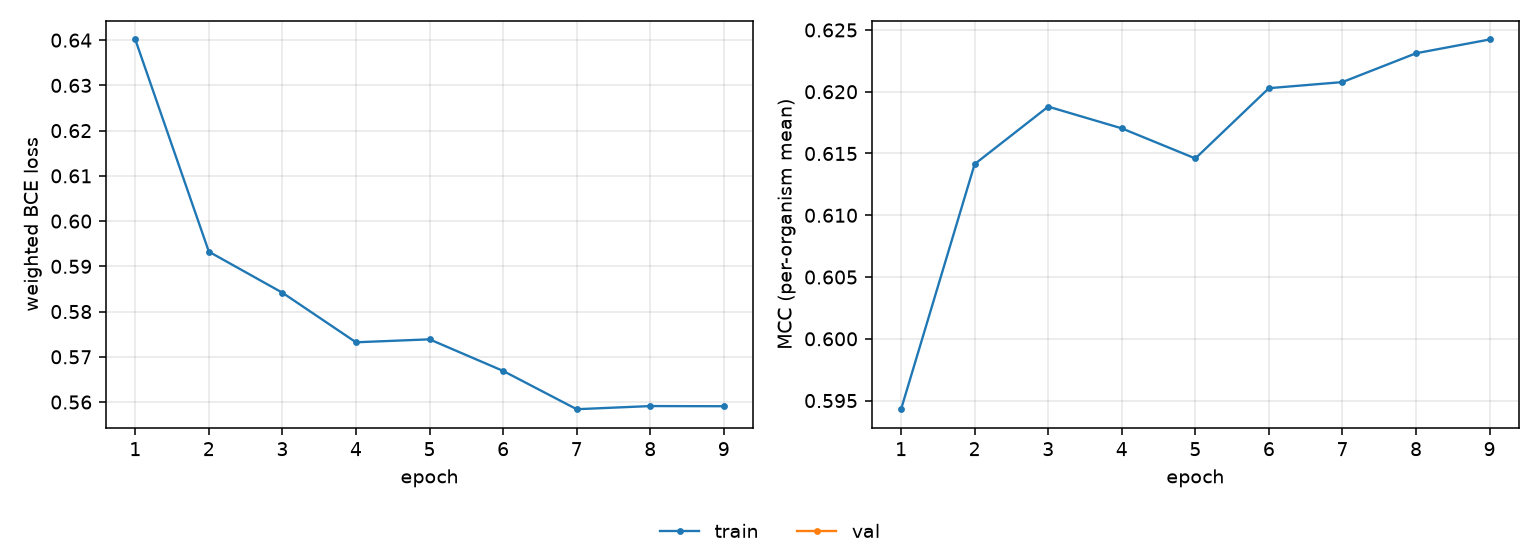

The data file committed next to this chart (first rows):
epoch, tr_loss, tr_mcc
1, 0.6401, 0.5943
2, 0.5932, 0.6141
3, 0.5842, 0.6188
4, 0.5732, 0.617
5, 0.5739, 0.6146
6, 0.5669, 0.6203
7, 0.5584, 0.6208
8, 0.5591, 0.6231
9, 0.5591, 0.6242
